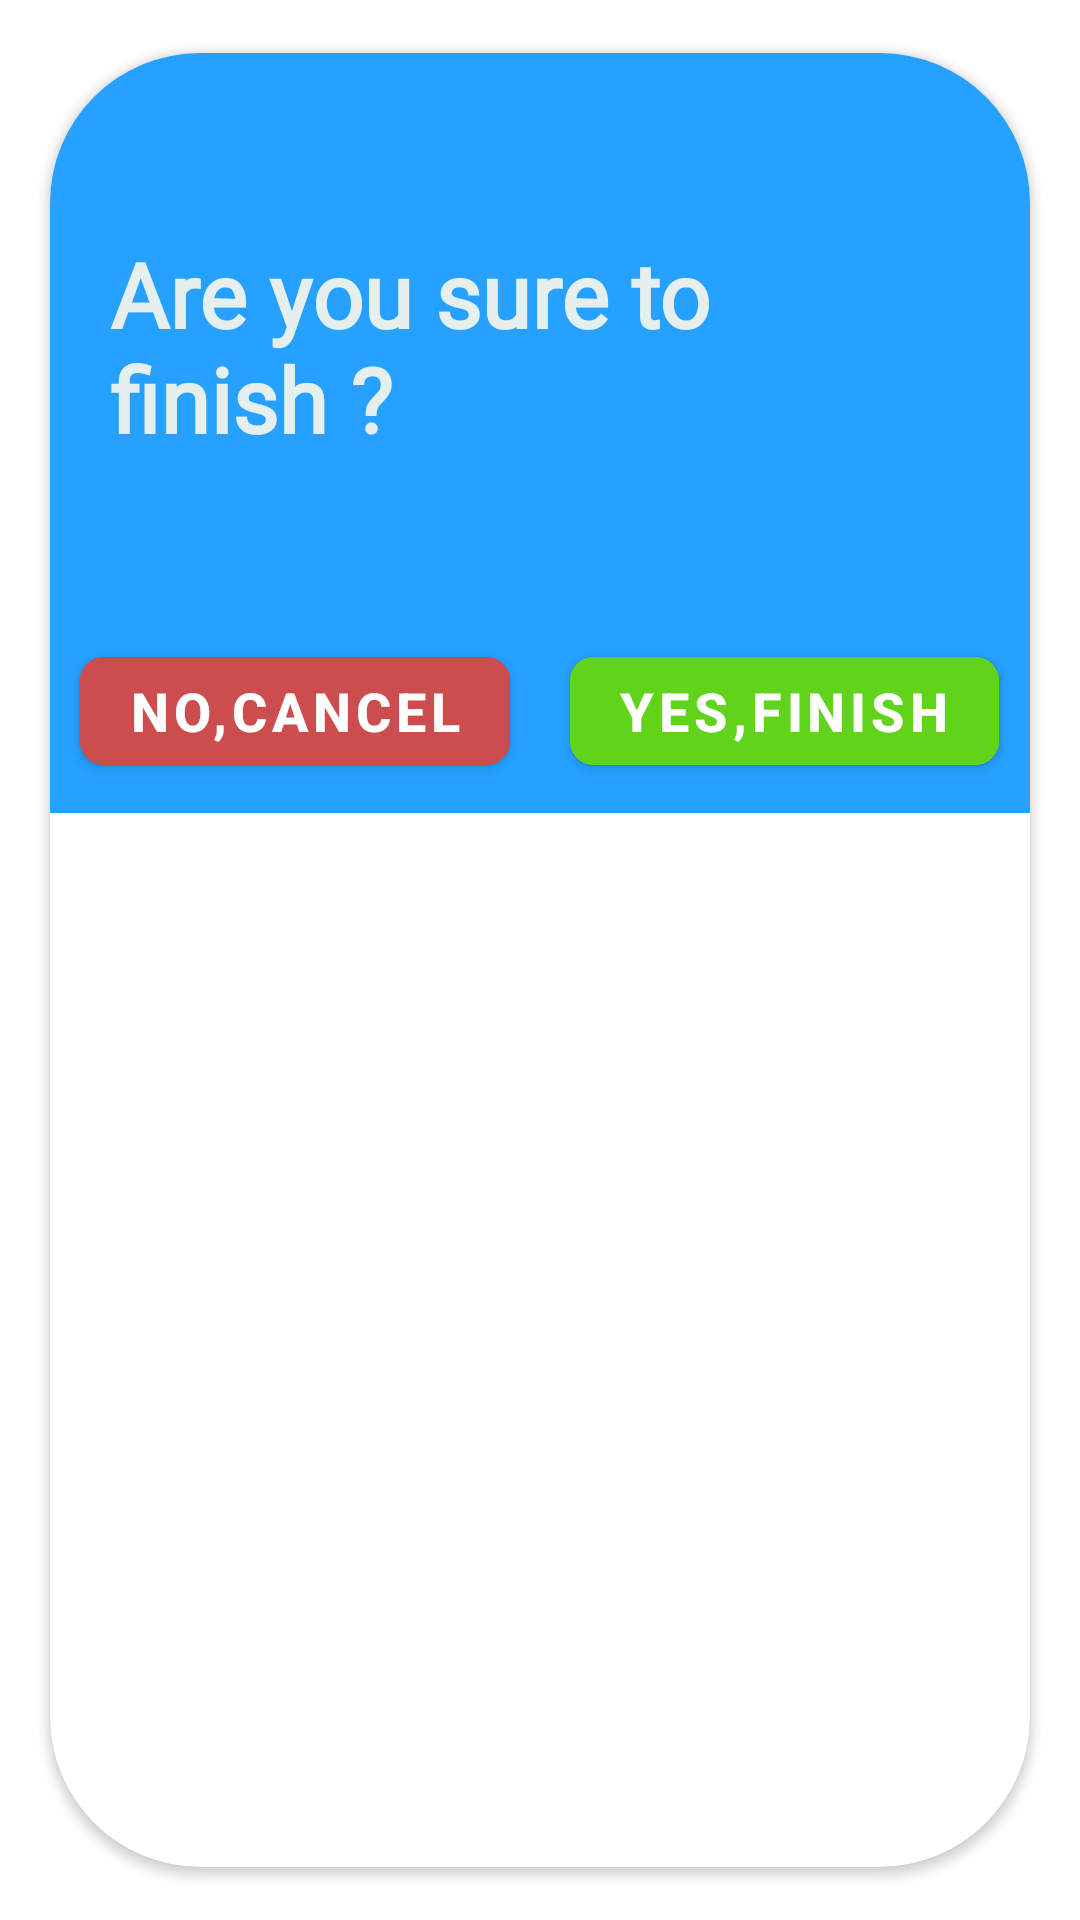

Layout XML and referenced resources for this Android screen:
<!-- AndroidManifest.xml: application theme Theme.Puzzle15 -->
<!-- res/layout/customdialog_quit.xml -->
<?xml version="1.0" encoding="utf-8"?>
<androidx.cardview.widget.CardView xmlns:android="http://schemas.android.com/apk/res/android"
    xmlns:app="http://schemas.android.com/apk/res-auto"
    android:layout_width="match_parent"
    android:layout_height="wrap_content"
    app:cardCornerRadius="50dp"
    app:cardUseCompatPadding="true">
    >

    <LinearLayout
        android:layout_width="match_parent"
        android:layout_height="wrap_content"
        android:background="#26A1FF"
        android:orientation="vertical">

        <LinearLayout
            android:layout_width="match_parent"
            android:layout_height="wrap_content"
            android:gravity="center"
            android:orientation="vertical"
            android:padding="10dp">

            <TextView
                android:layout_width="wrap_content"
                android:layout_height="wrap_content"
                android:layout_marginStart="10dp"
                android:layout_marginTop="50dp"
                android:layout_marginEnd="10dp"
                android:layout_marginBottom="40dp"
                android:fontFamily="@font/fredoka_one"
                android:text="Are you sure to finish ?"
                android:textColor="#E5EFEE"
                android:textSize="30sp"
                android:textStyle="bold" />
        </LinearLayout>

        <LinearLayout
            android:layout_width="match_parent"
            android:layout_height="wrap_content"
            android:gravity="center"
            android:orientation="horizontal">

            <com.google.android.material.button.MaterialButton
                android:id="@+id/cancel"
                android:layout_width="wrap_content"
                android:layout_height="wrap_content"
                android:layout_margin="10dp"
                android:backgroundTint="#CC4D4D"
                android:text="No,cancel"
                android:textSize="18sp"
                android:textStyle="bold"
                app:cornerRadius="8dp" />

            <com.google.android.material.button.MaterialButton
                android:id="@+id/finish"
                android:layout_width="wrap_content"
                android:layout_height="wrap_content"
                android:layout_margin="10dp"
                android:backgroundTint="#62D31B"
                android:text="Yes,finish"
                android:textSize="18sp"
                android:textStyle="bold"
                app:cornerRadius="8dp" />


        </LinearLayout>
    </LinearLayout>


</androidx.cardview.widget.CardView>
<!-- resources referenced by this layout -->
<resources>
  <style name="Theme.Puzzle15" parent="Theme.MaterialComponents.DayNight.NoActionBar">
          
          <item name="colorPrimary">@color/black</item>
          <item name="colorPrimaryVariant">@color/purple_700</item>
          <item name="colorOnPrimary">@color/white</item>
          
          <item name="colorSecondary">@color/teal_200</item>
          <item name="colorSecondaryVariant">@color/teal_700</item>
          <item name="colorOnSecondary">@color/purple_200</item>
          
          <item name="android:statusBarColor">#26A1FF</item>
          
      </style>
  <color name="black">#FF000000</color>
  <color name="purple_700">#FF3700B3</color>
  <color name="white">#FFFFFFFF</color>
  <color name="teal_200">#FF03DAC5</color>
  <color name="teal_700">#FF018786</color>
  <color name="purple_200">#FFBB86FC</color>
</resources>
